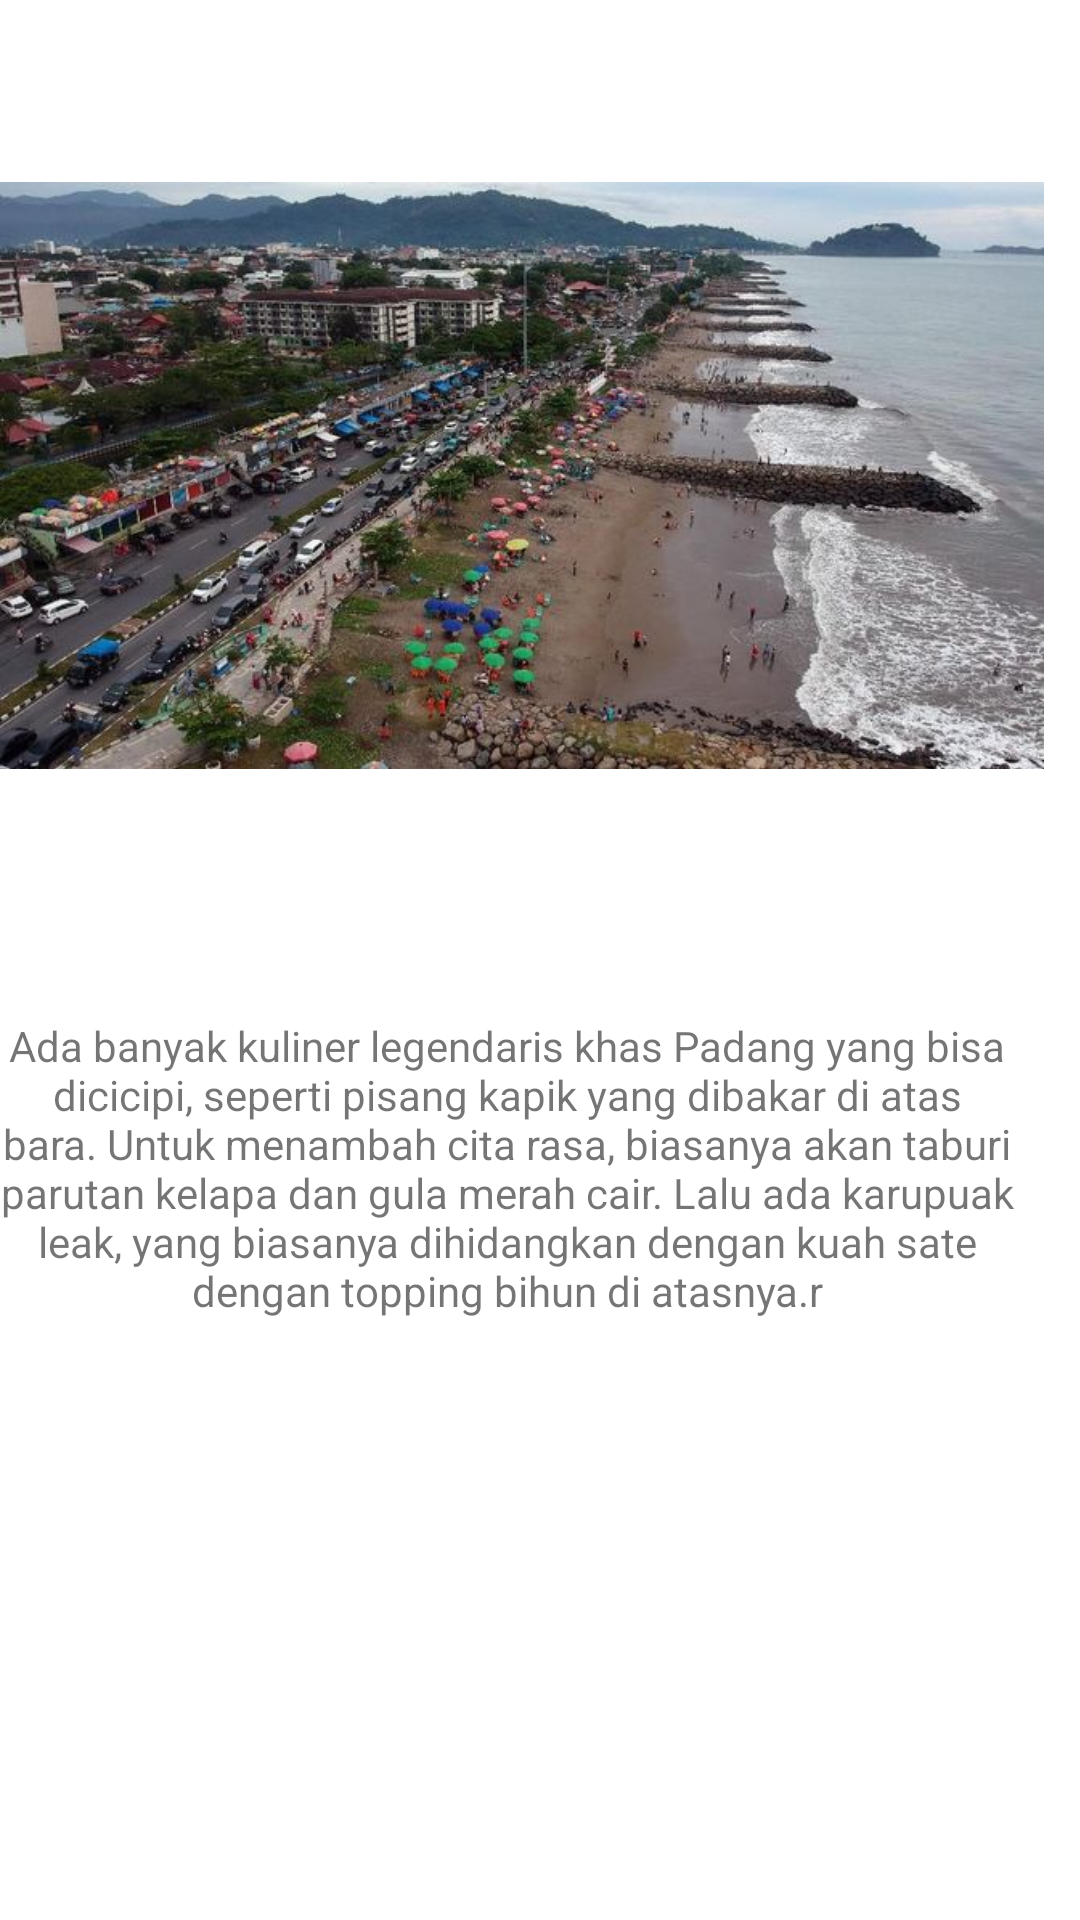

The Android layout XML behind this screen, and the referenced resources:
<!-- AndroidManifest.xml: application theme Theme.UTSApps -->
<!-- res/layout/activity_kawasan_pantai.xml -->
<?xml version="1.0" encoding="utf-8"?>
<RelativeLayout xmlns:android="http://schemas.android.com/apk/res/android"
    xmlns:app="http://schemas.android.com/apk/res-auto"
    xmlns:tools="http://schemas.android.com/tools"
    android:layout_width="match_parent"
    android:layout_height="match_parent"
    tools:context=".KawasanPantai">


    <ImageView
        android:id="@+id/imageView13"
        android:layout_width="383dp"
        android:layout_height="251dp"
        android:layout_alignParentEnd="true"
        android:layout_alignParentBottom="true"
        android:layout_marginEnd="12dp"
        android:layout_marginBottom="356dp"
        app:srcCompat="@drawable/pantaipdg" />

    <TextView
        android:id="@+id/textView2"
        android:layout_width="365dp"
        android:layout_height="133dp"
        android:layout_alignParentEnd="true"
        android:layout_alignParentBottom="true"
        android:layout_marginEnd="22dp"
        android:layout_marginBottom="168dp"
        android:text="Ada banyak kuliner legendaris khas Padang yang bisa dicicipi, seperti pisang kapik yang dibakar di atas bara. Untuk menambah cita rasa, biasanya akan taburi parutan kelapa dan gula merah cair. Lalu ada karupuak leak, yang biasanya dihidangkan dengan kuah sate dengan topping bihun di atasnya.r"
        android:textAlignment="center" />

</RelativeLayout>
<!-- resources referenced by this layout -->
<resources>
  <!-- drawable pantaipdg: jpeg bitmap (drawable, 71538 bytes) -->
  <style name="Theme.UTSApps" parent="Theme.MaterialComponents.DayNight.DarkActionBar">
          
          <item name="colorPrimary">@color/purple_500</item>
          <item name="colorPrimaryVariant">@color/purple_700</item>
          <item name="colorOnPrimary">@color/white</item>
          
          <item name="colorSecondary">@color/teal_200</item>
          <item name="colorSecondaryVariant">@color/teal_700</item>
          <item name="colorOnSecondary">@color/black</item>
          
          <item name="android:statusBarColor">?attr/colorPrimaryVariant</item>
          
      </style>
  <!-- not gathered from this repository: default colours our renderer supplied (Android Studio template values) -->
  <color name="purple_500">#FF6200EE</color>
  <color name="purple_700">#FF3700B3</color>
  <color name="teal_200">#FF03DAC5</color>
  <color name="teal_700">#FF018786</color>
  <color name="black">#FF000000</color>
  <color name="white">#FFFFFFFF</color>
</resources>
